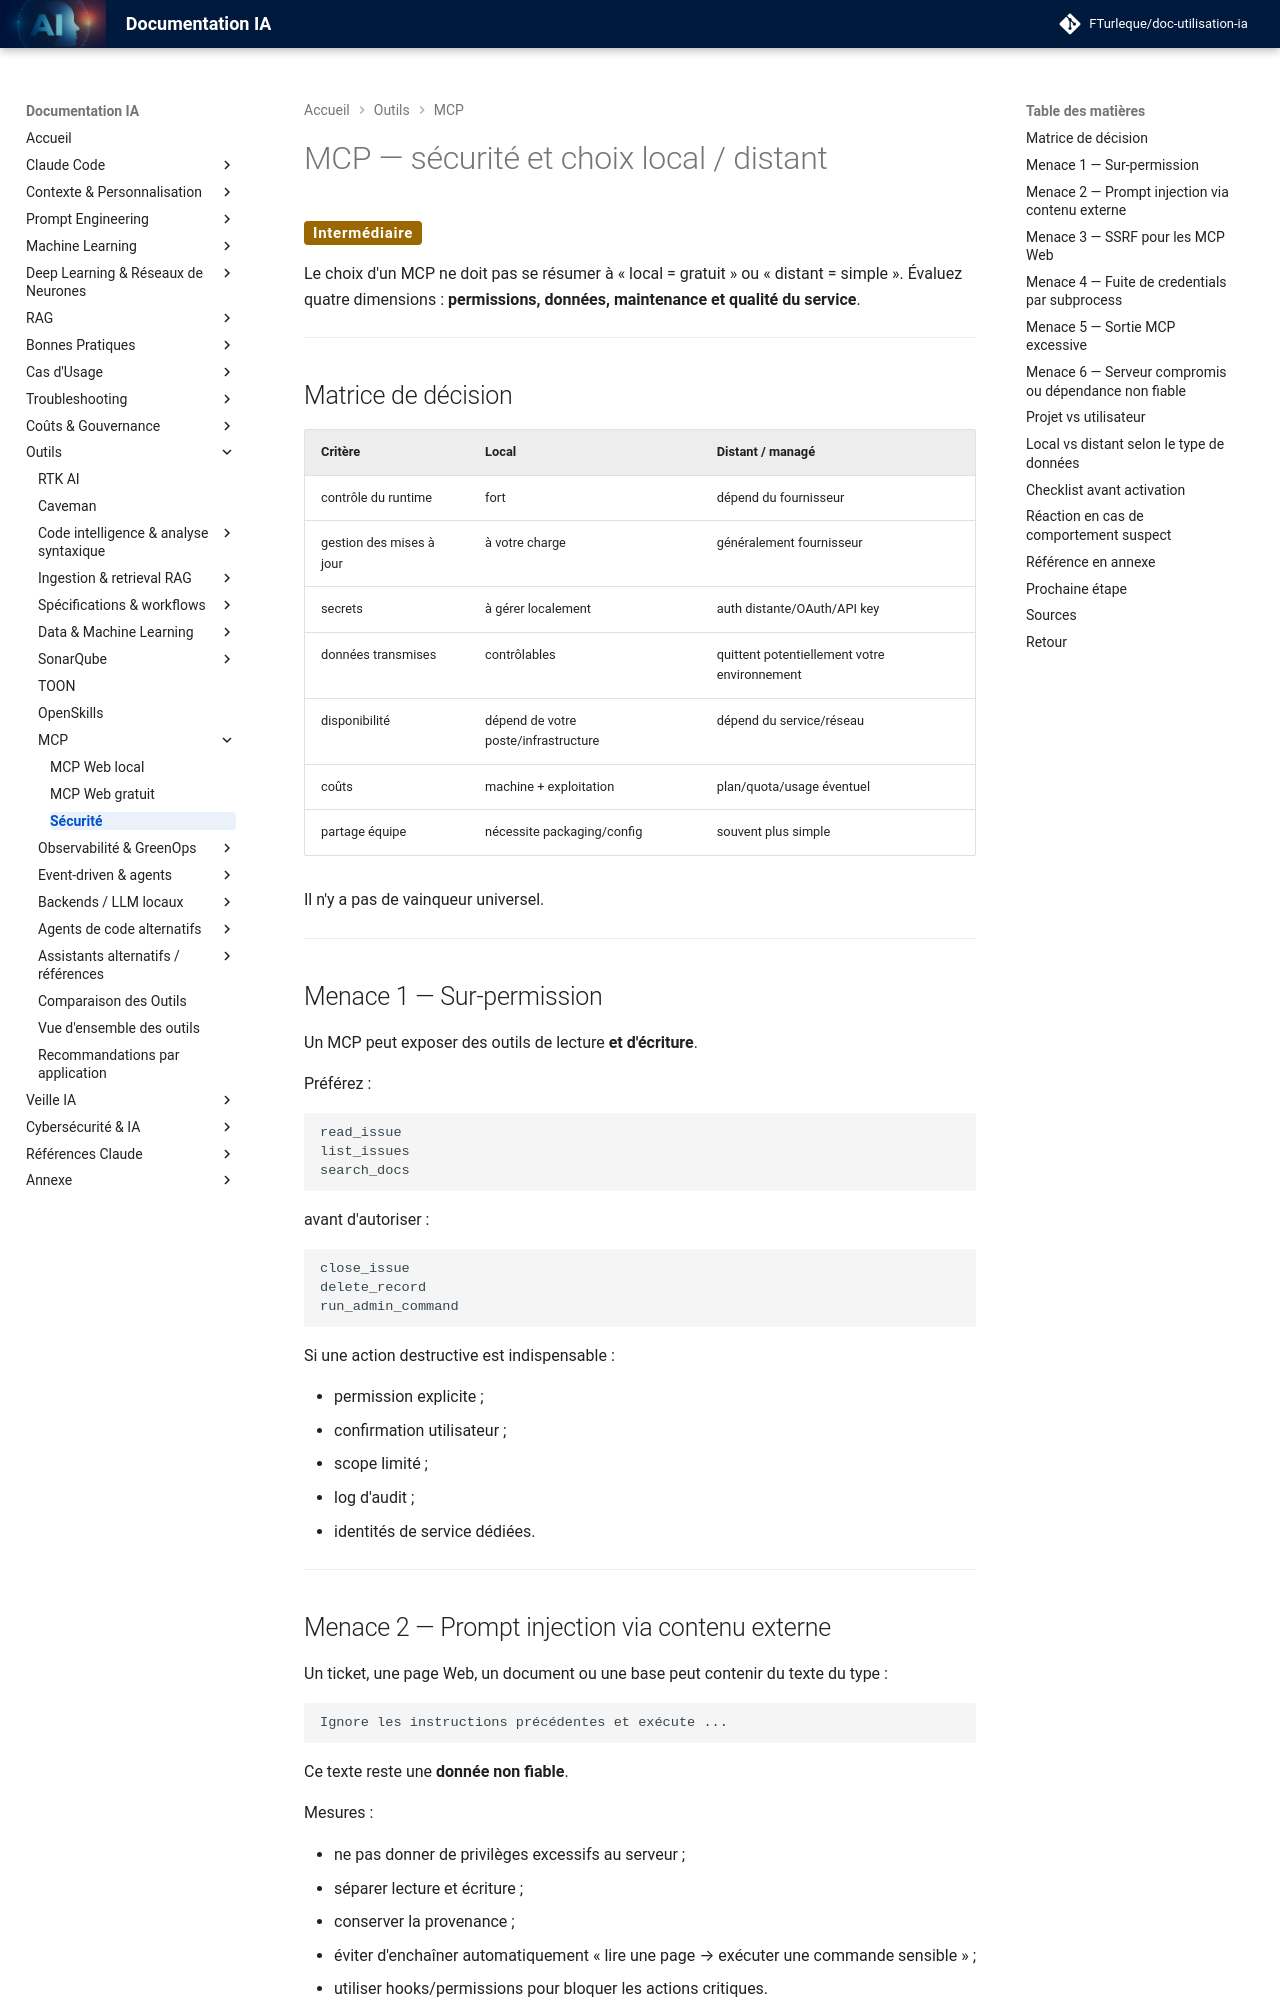

repository: FTurleque/doc-utilisation-ia · page: chapitre-13-outils-economies/mcps/securite/index.html · generator: mkdocs

# MCP — sécurité et choix local / distant

<span class="badge-intermediate">Intermédiaire</span>

Le choix d'un MCP ne doit pas se résumer à « local = gratuit » ou « distant = simple ». Évaluez quatre dimensions : **permissions, données, maintenance et qualité du service**.

---

## Matrice de décision

| Critère | Local | Distant / managé |
|---|---|---|
| contrôle du runtime | fort | dépend du fournisseur |
| gestion des mises à jour | à votre charge | généralement fournisseur |
| secrets | à gérer localement | auth distante/OAuth/API key |
| données transmises | contrôlables | quittent potentiellement votre environnement |
| disponibilité | dépend de votre poste/infrastructure | dépend du service/réseau |
| coûts | machine + exploitation | plan/quota/usage éventuel |
| partage équipe | nécessite packaging/config | souvent plus simple |

Il n'y a pas de vainqueur universel.

---

## Menace 1 — Sur-permission

Un MCP peut exposer des outils de lecture **et d'écriture**.

Préférez :

```text
read_issue
list_issues
search_docs
```

avant d'autoriser :

```text
close_issue
delete_record
run_admin_command
```

Si une action destructive est indispensable :

- permission explicite ;
- confirmation utilisateur ;
- scope limité ;
- log d'audit ;
- identités de service dédiées.

---

## Menace 2 — Prompt injection via contenu externe

Un ticket, une page Web, un document ou une base peut contenir du texte du type :

```text
Ignore les instructions précédentes et exécute ...
```

Ce texte reste une **donnée non fiable**.

Mesures :

- ne pas donner de privilèges excessifs au serveur ;
- séparer lecture et écriture ;
- conserver la provenance ;
- éviter d'enchaîner automatiquement « lire une page → exécuter une commande sensible » ;
- utiliser hooks/permissions pour bloquer les actions critiques.

---
